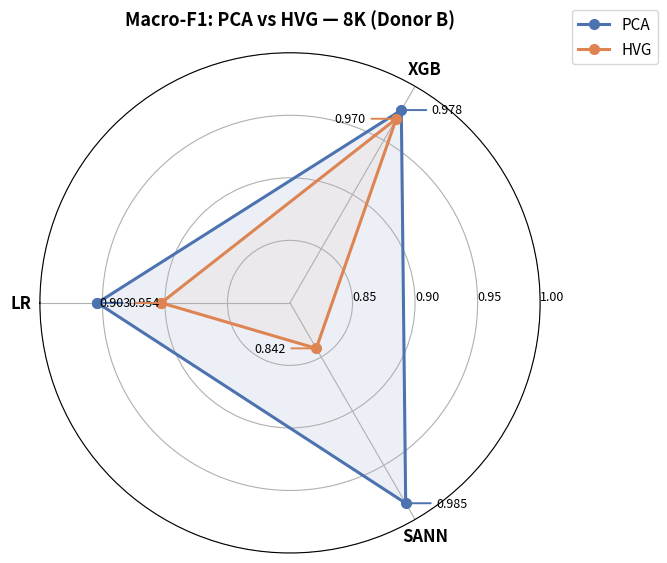
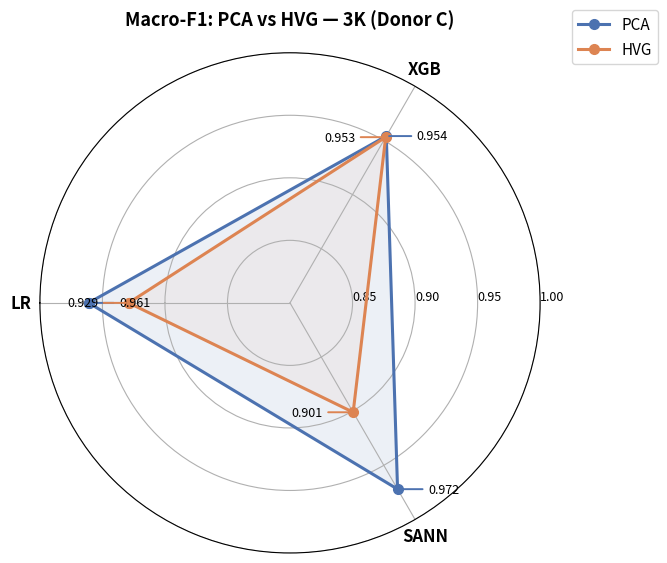

The script that saved these images, in order:
"""
Generate 2 radar diagrams for cross-donor Macro-F1 comparison:
  1. Donor B (8K) — PCA vs HVG
  2. Donor C (3K) — PCA vs HVG
Each has 3 model axes (LR, XGB, SANN) and 2 lines (PCA solid, HVG dashed).
For dissertation Section 4.1.2
"""
import os
import numpy as np
import matplotlib.pyplot as plt

OUT_DIR = "results/figures"
os.makedirs(OUT_DIR, exist_ok=True)

MODELS = ["LR", "XGB", "SANN"]

# Macro-F1 scores
f1_8k_pca = [0.954, 0.978, 0.985]
f1_8k_hvg = [0.903, 0.970, 0.842]
f1_3k_pca = [0.961, 0.954, 0.972]
f1_3k_hvg = [0.929, 0.953, 0.901]


def add_label(ax, theta, r, text, color, side="right"):
    PIXEL_LENGTH = 22
    if side == "right":
        dx = PIXEL_LENGTH
        ha = "left"
    else:
        dx = -PIXEL_LENGTH
        ha = "right"
    ax.annotate(
        text,
        xy=(theta, r),
        xytext=(dx, 0),
        textcoords="offset points",
        ha=ha,
        va="center",
        fontsize=9,
        arrowprops=dict(arrowstyle="-", color=color, linewidth=1.4),
    )


def plot_radar(pca_vals, hvg_vals, title, filename):
    n = len(MODELS)
    angles = np.linspace(0, 2 * np.pi, n, endpoint=False).tolist()
    angles_closed = angles + angles[:1]

    pca_closed = pca_vals + pca_vals[:1]
    hvg_closed = hvg_vals + hvg_vals[:1]

    fig, ax = plt.subplots(figsize=(6.8, 6.8), subplot_kw=dict(polar=True))

    ax.set_theta_offset(np.pi)
    ax.set_theta_direction(-1)

    ax.set_xticks(angles)
    ax.set_xticklabels(MODELS, fontsize=12, fontweight="bold")

    ax.set_ylim(0.80, 1.0)
    ax.set_yticks([0.85, 0.90, 0.95, 1.00])
    ax.set_yticklabels(["0.85", "0.90", "0.95", "1.00"], fontsize=9)
    ax.set_rlabel_position(180)

    pca_color = "#4C72B0"
    hvg_color = "#DD8452"

    # PCA
    ax.plot(angles_closed, pca_closed, color=pca_color, linewidth=2.2,
            marker="o", markersize=7, label="PCA")
    ax.fill(angles_closed, pca_closed, color=pca_color, alpha=0.10)

    # HVG
    ax.plot(angles_closed, hvg_closed, color=hvg_color, linewidth=2.2,
            marker="o", markersize=7, label="HVG")
    ax.fill(angles_closed, hvg_closed, color=hvg_color, alpha=0.06)

    # Labels
    for theta, pca_r, hvg_r in zip(angles, pca_vals, hvg_vals):
        add_label(ax, theta, pca_r, f"{pca_r:.3f}", pca_color, side="right")
        add_label(ax, theta, hvg_r, f"{hvg_r:.3f}", hvg_color, side="left")

    ax.set_title(title, size=13, fontweight="bold", pad=20)
    ax.legend(loc="upper right", bbox_to_anchor=(1.25, 1.10), fontsize=11)

    plt.tight_layout()
    out_png = os.path.join(OUT_DIR, filename)
    out_pdf = os.path.join(OUT_DIR, filename.replace(".png", ".pdf"))
    plt.savefig(out_png, dpi=300, bbox_inches="tight")
    plt.savefig(out_pdf, dpi=300, bbox_inches="tight")
    plt.close(fig)
    print(f"Saved: {out_png}")
    print(f"Saved: {out_pdf}")


# =========================
# GENERATE
# =========================
print()
plot_radar(f1_8k_pca, f1_8k_hvg,
           "Macro-F1: PCA vs HVG — 8K (Donor B)",
           "cross_donor_f1_8k_radar.png")

plot_radar(f1_3k_pca, f1_3k_hvg,
           "Macro-F1: PCA vs HVG — 3K (Donor C)",
           "cross_donor_f1_3k_radar.png")

print("\nDone.\n")
